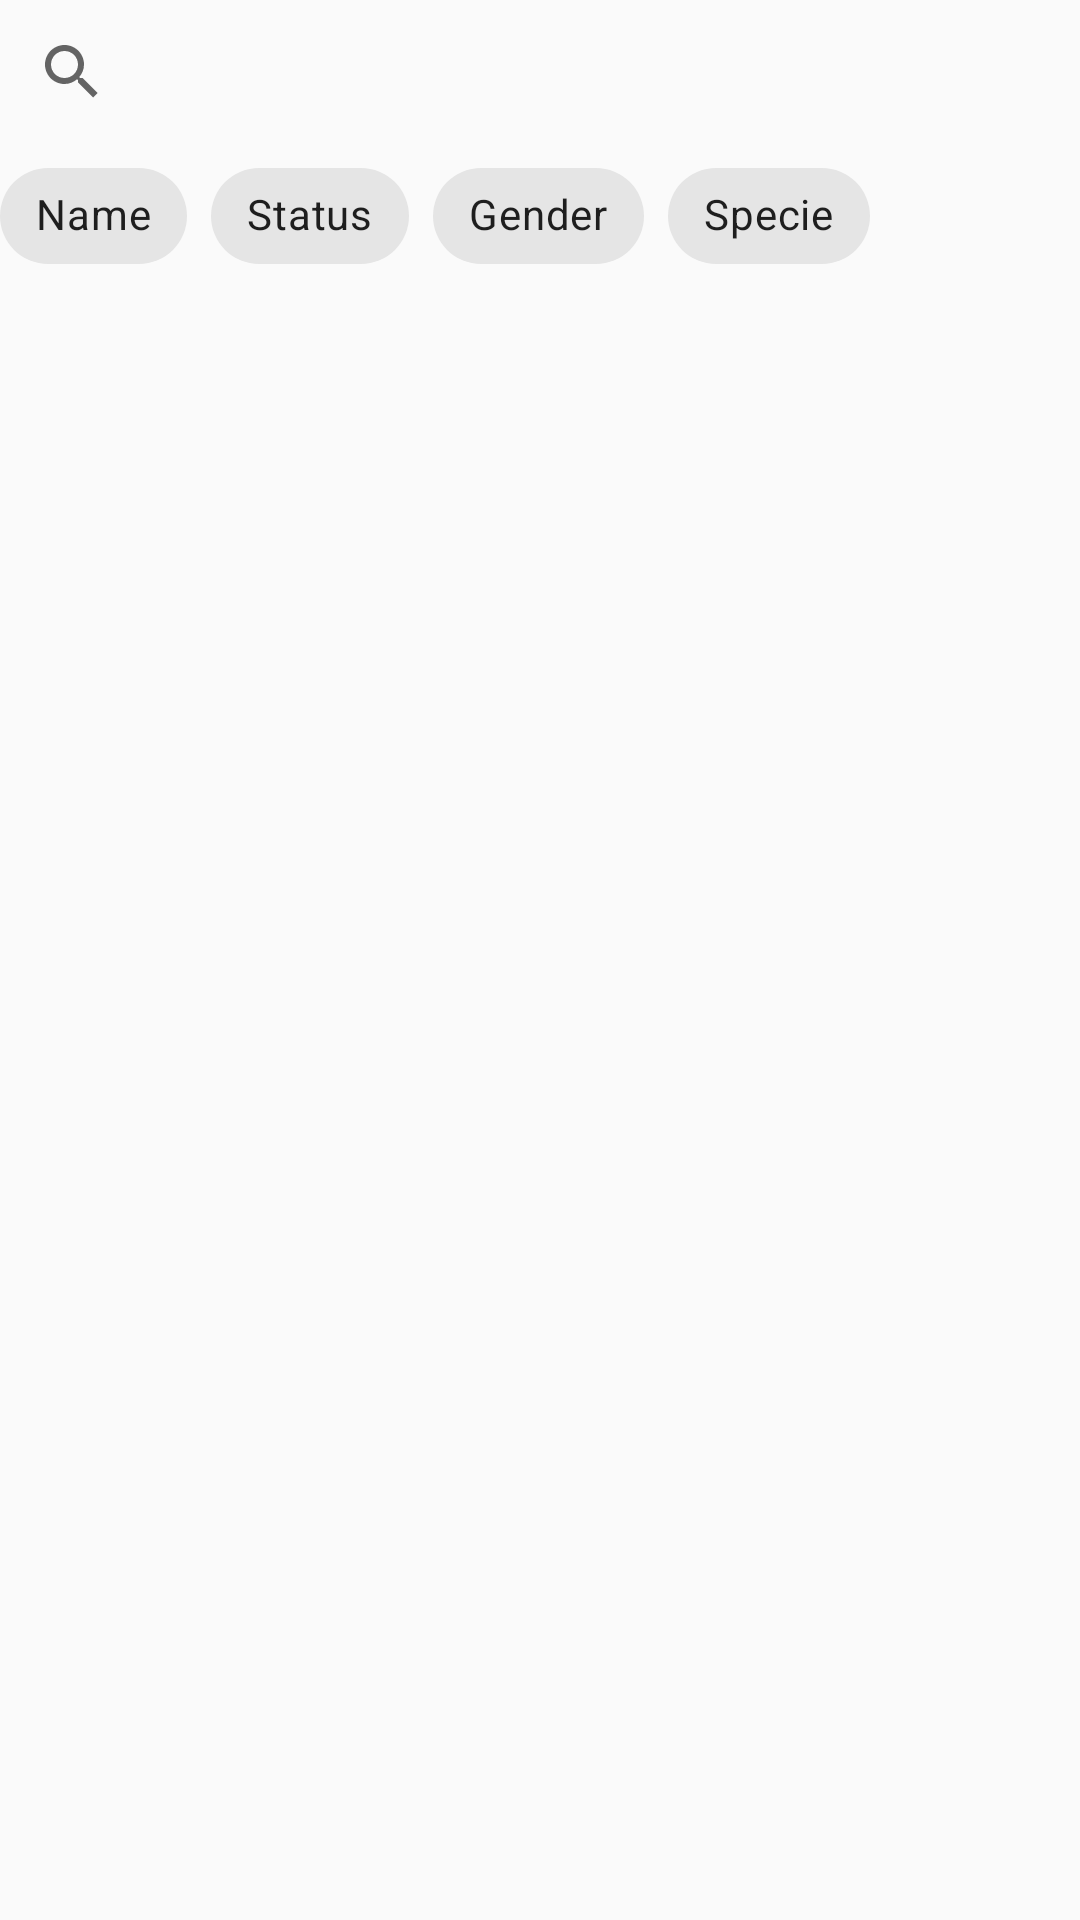

Write the Android layout XML for this screen, with the resource values it uses.
<!-- AndroidManifest.xml: application theme AppTheme -->
<!-- res/layout/activity_main.xml -->
<?xml version="1.0" encoding="utf-8"?>
<androidx.constraintlayout.widget.ConstraintLayout
    xmlns:android="http://schemas.android.com/apk/res/android"
    xmlns:app="http://schemas.android.com/apk/res-auto"
    xmlns:tools="http://schemas.android.com/tools"
    android:layout_width="match_parent"
    android:layout_height="match_parent"
    tools:context=".presenter.main.MainActivity">

    <androidx.recyclerview.widget.RecyclerView
        android:id="@+id/rcv"
        android:layout_width="match_parent"
        android:layout_height="0dp"
        app:layout_constraintBottom_toBottomOf="parent"
        app:layout_constraintEnd_toEndOf="parent"
        app:layout_constraintStart_toStartOf="parent"
        app:layout_constraintTop_toBottomOf="@+id/chipGroup" />

    <androidx.appcompat.widget.SearchView
        android:id="@+id/searchView"
        android:layout_width="match_parent"
        android:layout_height="wrap_content"
        android:iconifiedByDefault="false"
        android:queryHint="Buscar aquí"
        app:layout_constraintEnd_toEndOf="parent"
        app:layout_constraintStart_toStartOf="parent"
        app:layout_constraintTop_toTopOf="parent" />


    <com.google.android.material.chip.ChipGroup
        android:id="@+id/chipGroup"
        android:layout_width="match_parent"
        android:layout_height="wrap_content"
        app:singleLine="true"
        app:singleSelection="true"
        app:layout_constraintTop_toBottomOf="@+id/searchView" >

        <com.google.android.material.chip.Chip
            android:id="@+id/chipName"
            style="@style/Widget.MaterialComponents.Chip.Filter"
            android:layout_width="wrap_content"
            android:layout_height="wrap_content"
            android:text="Name"/>

        <com.google.android.material.chip.Chip
            android:id="@+id/chipStatus"
            style="@style/Widget.MaterialComponents.Chip.Filter"
            android:layout_width="wrap_content"
            android:layout_height="wrap_content"
            android:text="Status"/>

        <com.google.android.material.chip.Chip
            android:id="@+id/chipGender"
            style="@style/Widget.MaterialComponents.Chip.Filter"
            android:layout_width="wrap_content"
            android:layout_height="wrap_content"
            android:text="Gender"/>
        <com.google.android.material.chip.Chip
            android:id="@+id/chipSpecies"
            style="@style/Widget.MaterialComponents.Chip.Filter"
            android:layout_width="wrap_content"
            android:layout_height="wrap_content"
            android:text="Specie"/>
    </com.google.android.material.chip.ChipGroup>


</androidx.constraintlayout.widget.ConstraintLayout>
<!-- resources referenced by this layout -->
<resources>
  <style name="AppTheme" parent="Theme.MaterialComponents.DayNight.NoActionBar.Bridge">
          
          <item name="colorPrimary">@color/colorPrimary</item>
          <item name="colorPrimaryDark">@color/colorPrimaryDark</item>
          <item name="colorAccent">@color/colorAccent</item>
      </style>
  <color name="colorPrimary">#008577</color>
  <color name="colorPrimaryDark">#00574B</color>
  <color name="colorAccent">#D81B60</color>
</resources>
